Run: headless pygame with SDL's dummy video driver; simulated clock (each Clock.tick advances the game by its frame time, no real sleeping); random seed 0; keys injected as events and as key.get_pressed() state; no mouse input.
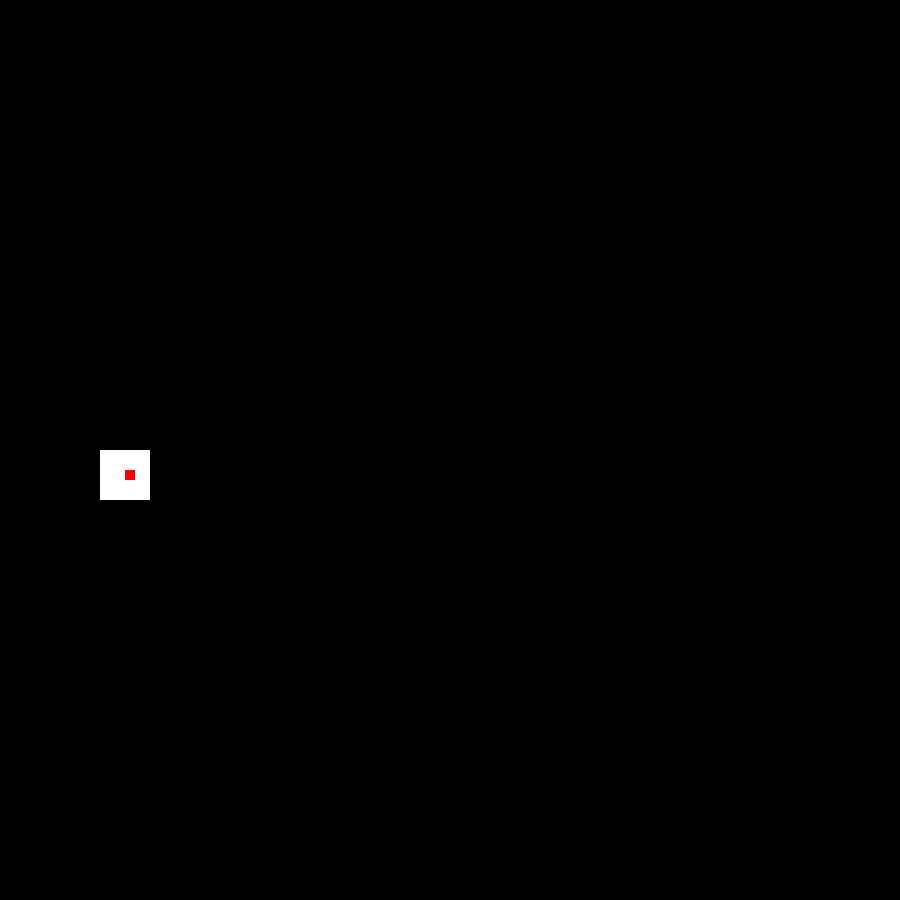
Frame 1 of 4 · flips 1–60 · no input
Frame 2 of 4 · flips 61–180 · tapped SPACE, RETURN · held RIGHT (→), D · screen unchanged from frame 1, image omitted
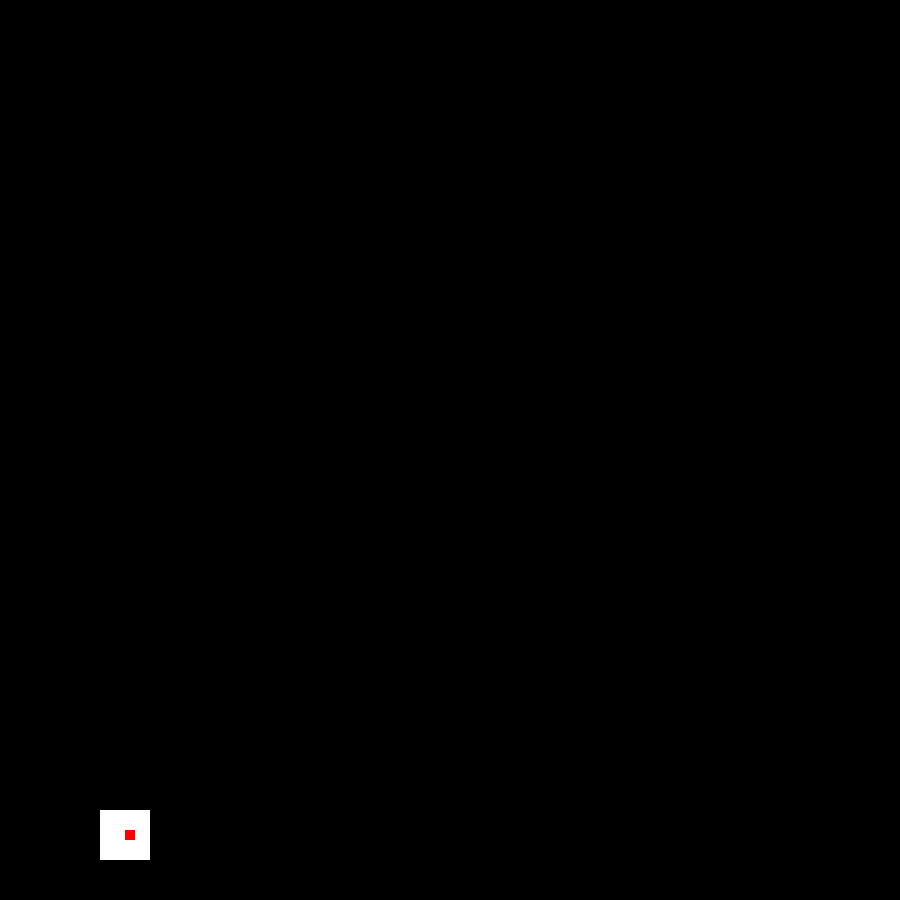
Frame 3 of 4 · flips 181–300 · held DOWN (↓), S
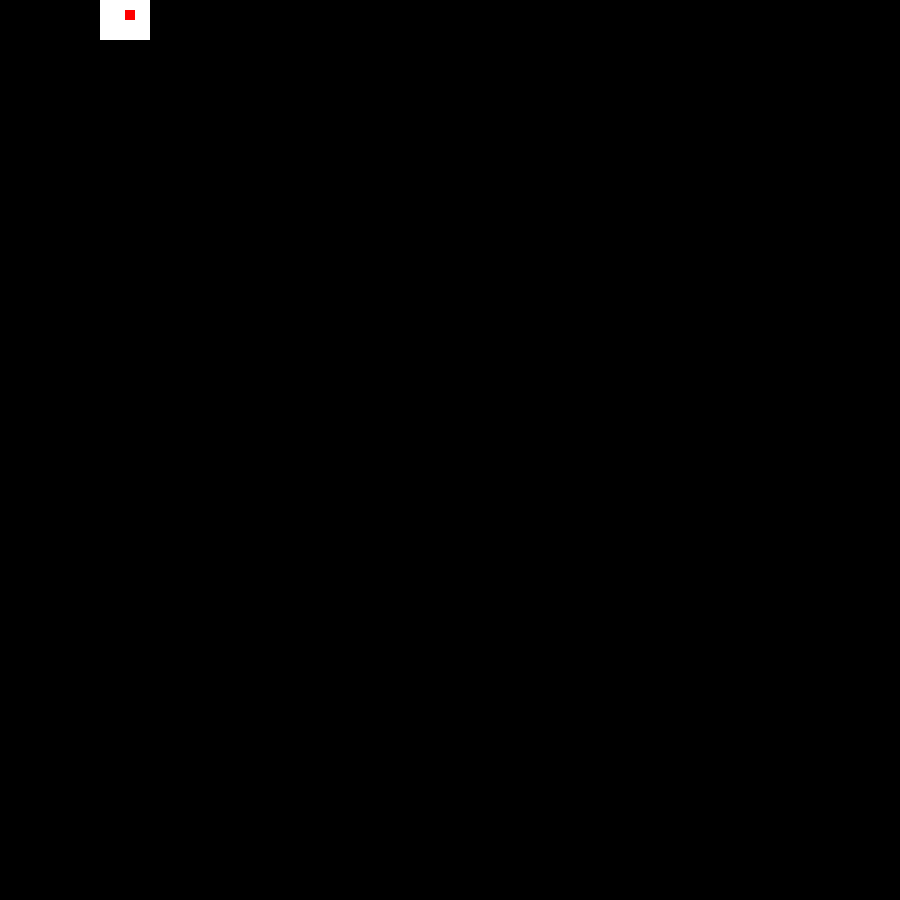
Frame 4 of 4 · flips 301–420 · held LEFT (←), A, UP (↑), W

The pygame program that drew these frames:

import pygame
from random import randint
from pygame.locals import *
import time
# color generator
def color():
    colors=[]
    for x in range(0,3):
        colors.append(randint(0,255))
    return tuple(colors)
# text
def show_text(msg, x, y, color, size):
    fontobj= pygame.font.SysFont('rockwell', size)
    msgobj = fontobj.render(msg,False,color)
    screen.blit(msgobj,(x, y))


pygame.init()
screenwidth=900
screenheight=900
name="HI"
screen=pygame.display.set_mode((screenwidth,screenheight))
clock=pygame.time.Clock()
pygame.display.set_caption(name)
bulletx=125
bullety=470
x=100
y=450
fire=False
while True:
    fire=False
    screen.fill((0,0,0))
    keypress=pygame.key.get_pressed()
    player=pygame.draw.rect(screen,(255,255,255),(x,y,50,50))
    bullet=pygame.draw.rect(screen,(255,0,0),(bulletx,bullety,10,10))
    pygame.display.update()
    if fire==True:
        bulletx+=25
    if keypress[pygame.K_UP] and y>=0:
        y-=10
        if fire==False:
            bullety-=10
    if keypress[pygame.K_DOWN] and y<=800:
        y+=10
        if fire==False:
            bullety+=10
    if keypress[pygame.K_SPACE]:
        fire=True
        if bulletx>=900:
            fire=False
            bulletx=x
            bullety=y+25
        
